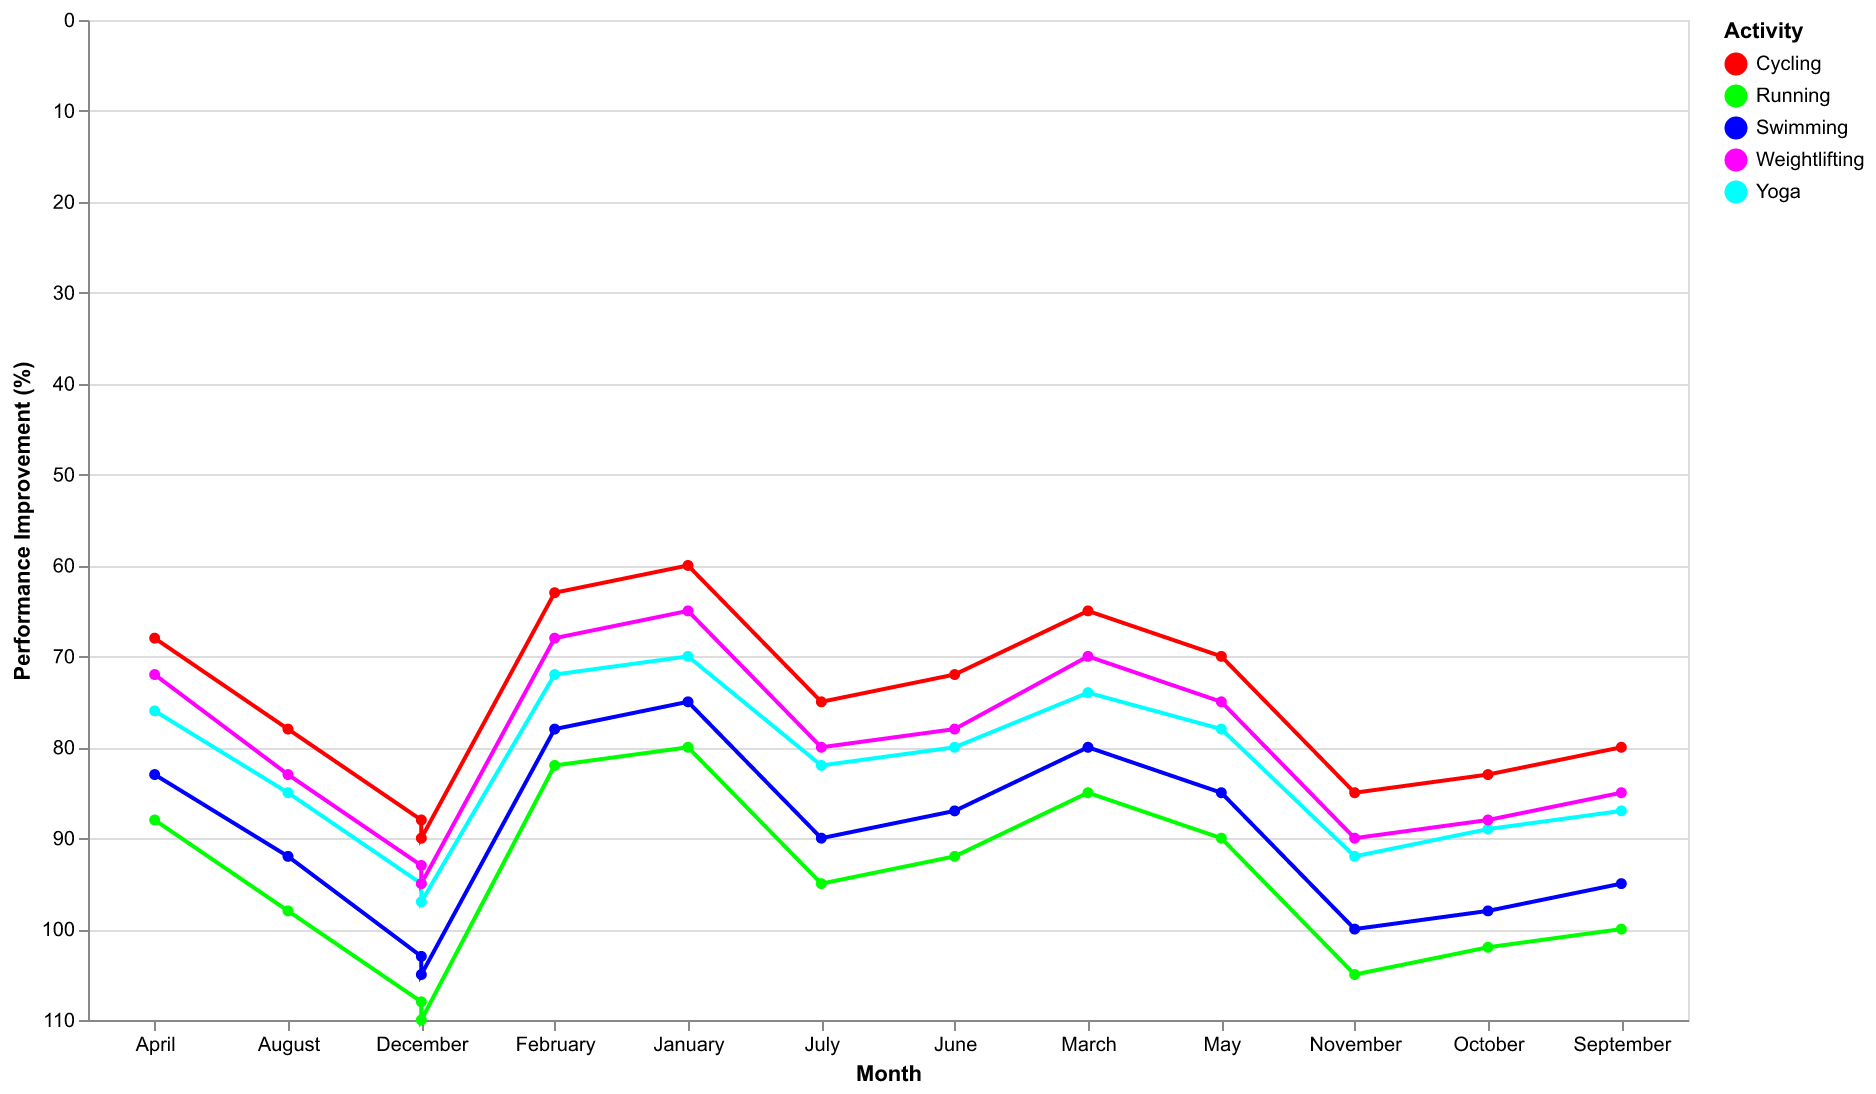

Data behind this chart, as committed beside it:
Month, Running, Swimming, Cycling, Yoga, Weightlifting
January, 80, 75, 60, 70, 65
February, 82, 78, 63, 72, 68
March, 85, 80, 65, 74, 70
April, 88, 83, 68, 76, 72
May, 90, 85, 70, 78, 75
June, 92, 87, 72, 80, 78
July, 95, 90, 75, 82, 80
August, 98, 92, 78, 85, 83
September, 100, 95, 80, 87, 85
October, 102, 98, 83, 89, 88
November, 105, 100, 85, 92, 90
December, 108, 103, 88, 95, 93
December, 110, 105, 90, 97, 95
